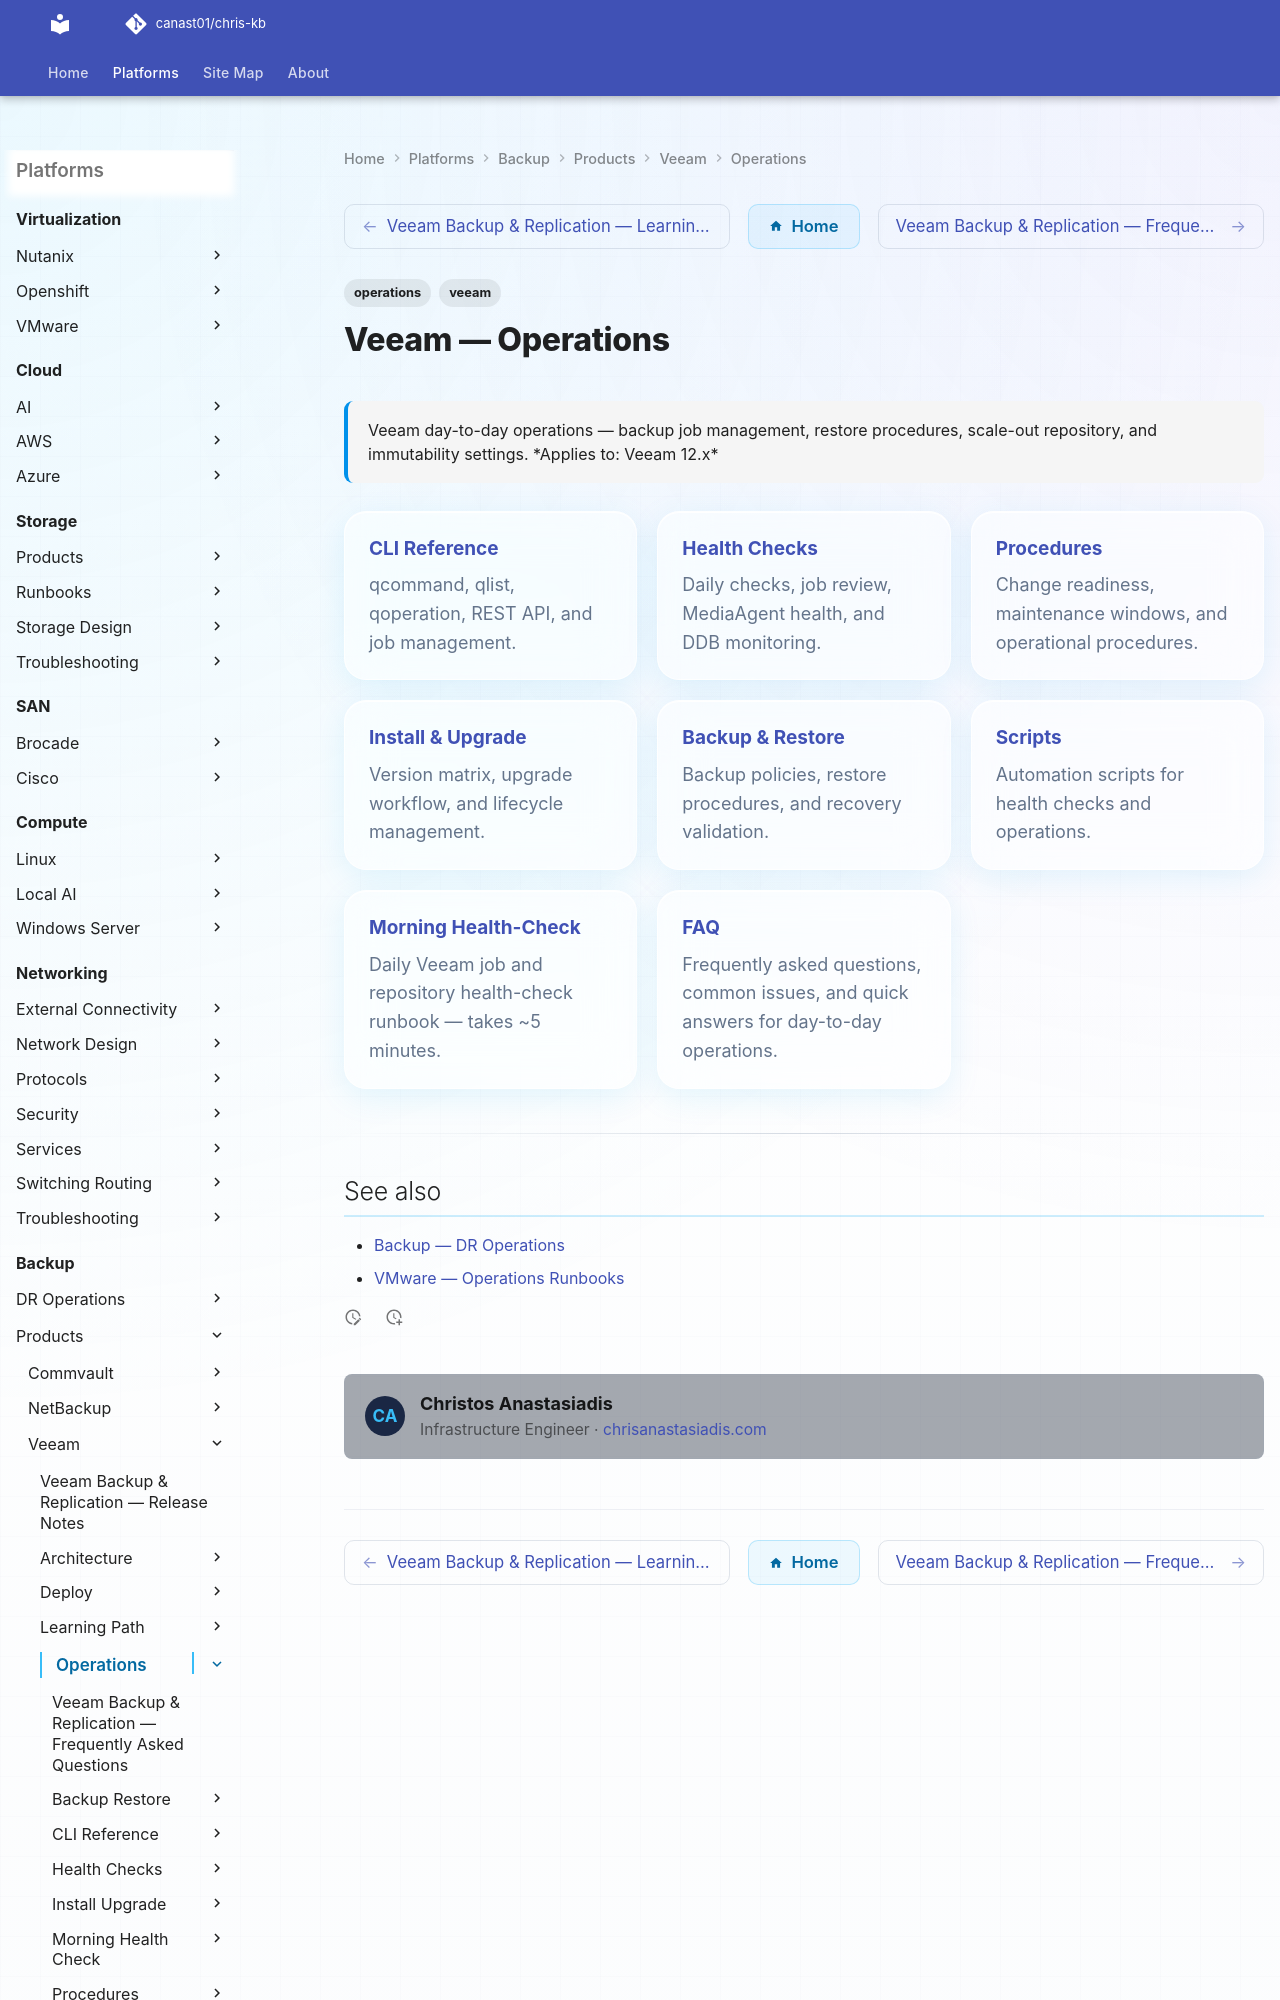

repository: canast01/chris-kb · page: backup/products/veeam/operations/index.html · generator: mkdocs

---
tags:
  - operations
  - veeam
description: "Veeam day-to-day operations — backup job management, restore procedures, scale-out repository, and immutability settings."
---
# Veeam — Operations

<div class="kb-summary">
Veeam day-to-day operations — backup job management, restore procedures, scale-out repository, and immutability settings.

*Applies to: Veeam 12.x*
</div>

<div class="kb-grid kb-grid-3">

<a class="kb-card" href="cli-reference/">
  <strong>CLI Reference</strong>
  <span>qcommand, qlist, qoperation, REST API, and job management.</span>
</a>

<a class="kb-card" href="health-checks/">
  <strong>Health Checks</strong>
  <span>Daily checks, job review, MediaAgent health, and DDB monitoring.</span>
</a>
